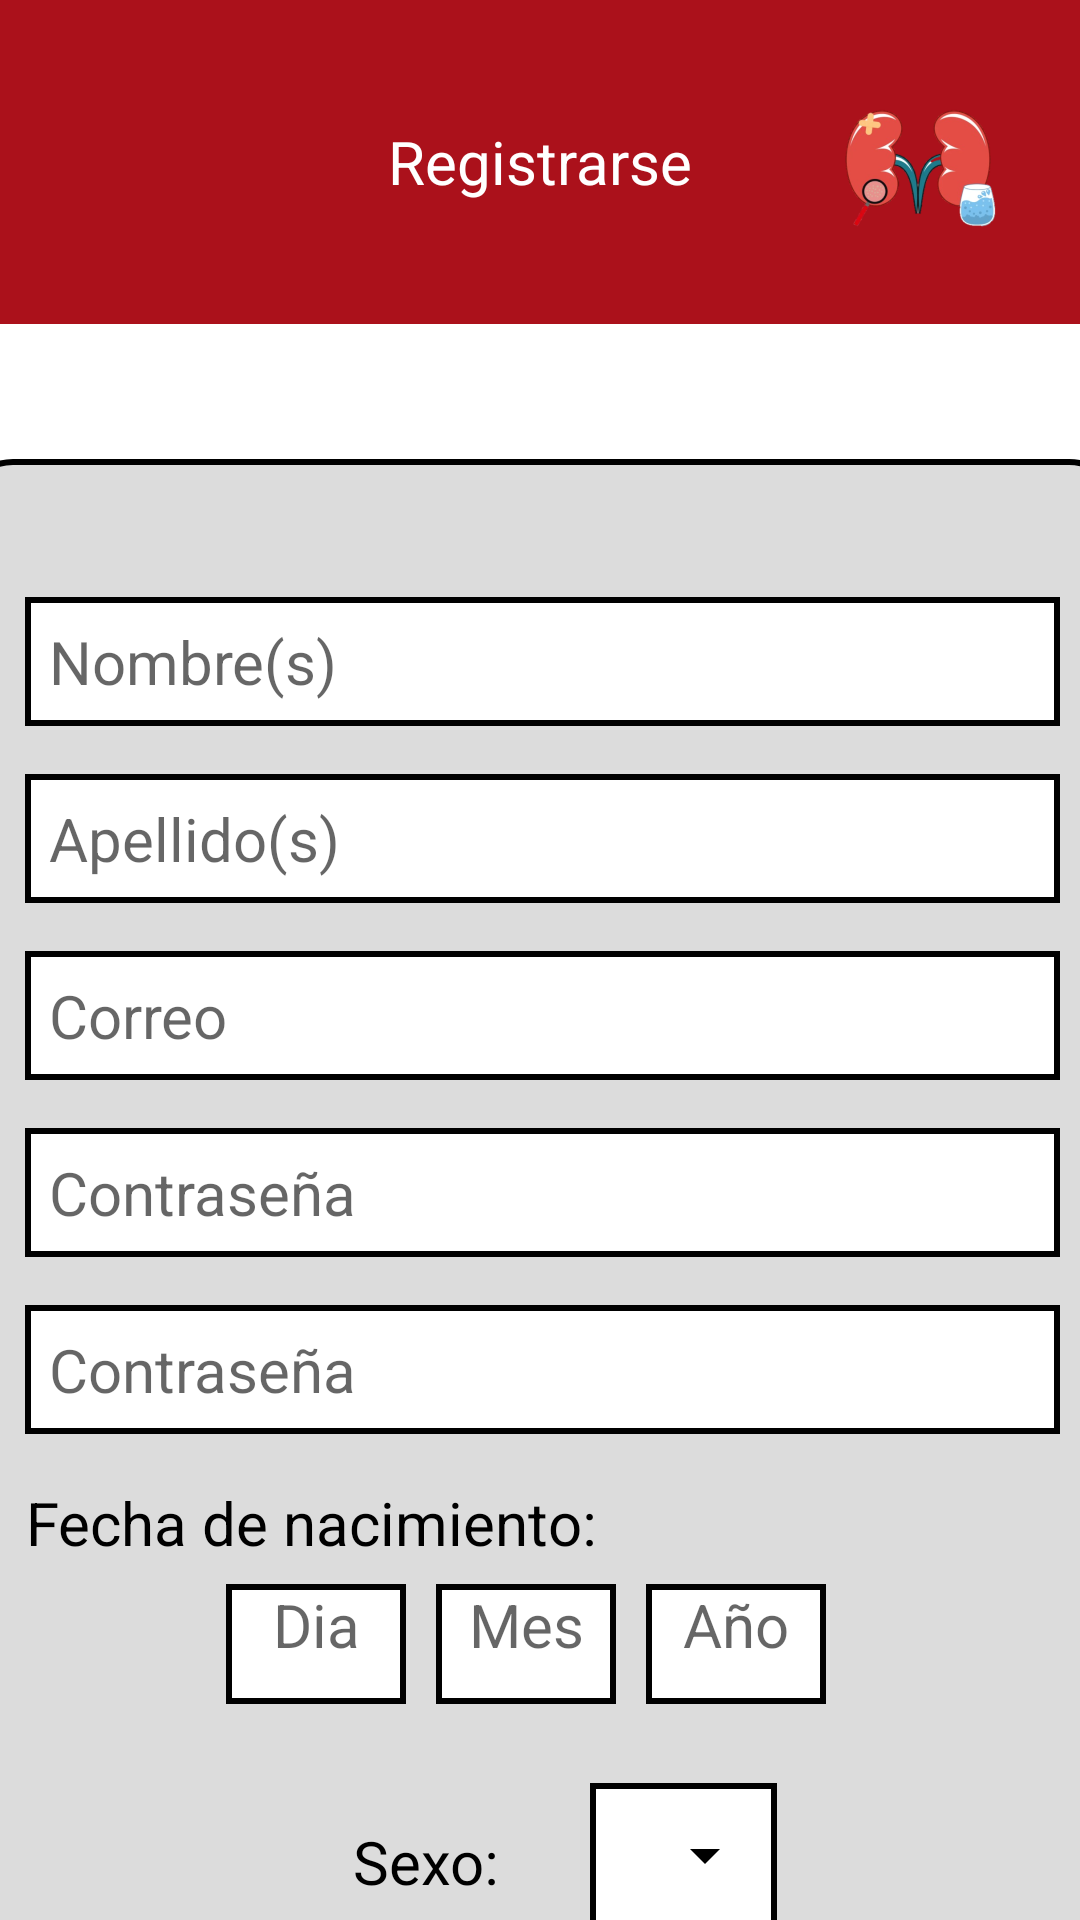

This screen was rendered from an Android layout file. Write that file and the resources it references.
<!-- AndroidManifest.xml: application theme Theme.DeteccionInsuficienciaRenal -->
<!-- res/layout/activity_registro.xml -->
<?xml version="1.0" encoding="utf-8"?>
<androidx.constraintlayout.widget.ConstraintLayout xmlns:android="http://schemas.android.com/apk/res/android"
    xmlns:app="http://schemas.android.com/apk/res-auto"
    xmlns:tools="http://schemas.android.com/tools"
    android:layout_width="match_parent"
    android:layout_height="match_parent"
    tools:context=".RegistrarUsuarios">

    <include
        android:id="@+id/include4"
        layout="@layout/toolbarregistrarse" />

    <LinearLayout
        android:layout_width="386dp"
        android:layout_height="572dp"
        android:layout_marginTop="45dp"
        android:background="@drawable/redondeado"
        android:orientation="vertical"
        app:layout_constraintEnd_toEndOf="parent"
        app:layout_constraintStart_toStartOf="parent"
        app:layout_constraintTop_toBottomOf="@+id/include4">

        <EditText
            android:id="@+id/username"
            style="@style/Campo_texto_style"
            android:layout_width="match_parent"
            android:layout_height="wrap_content"
            android:layout_marginStart="21dp"
            android:layout_marginTop="46dp"
            android:layout_marginEnd="20dp"
            android:hint="Nombre(s)"
            android:padding="8dp"
            android:paddingStart="8dp"
            android:paddingTop="5dp"
            android:paddingEnd="8dp"
            android:paddingBottom="5dp"
            android:singleLine="true"
            android:textColor="@color/black" />

        <EditText
            android:id="@+id/userlastname"
            style="@style/Campo_texto_style"
            android:layout_width="match_parent"
            android:layout_height="wrap_content"
            android:layout_marginStart="21dp"
            android:layout_marginTop="16dp"
            android:layout_marginEnd="20dp"
            android:hint="Apellido(s)"
            android:padding="8dp"
            android:paddingStart="8dp"
            android:paddingTop="5dp"
            android:paddingEnd="8dp"
            android:paddingBottom="5dp"
            android:singleLine="true"
            android:textColor="@color/black" />

        <EditText
            android:id="@+id/email"
            style="@style/Campo_texto_style"
            android:layout_width="match_parent"
            android:layout_height="wrap_content"
            android:layout_marginStart="21dp"
            android:layout_marginTop="16dp"
            android:layout_marginEnd="20dp"
            android:hint="Correo"
            android:inputType="textEmailAddress"
            android:padding="8dp"
            android:paddingStart="8dp"
            android:paddingTop="5dp"
            android:paddingEnd="8dp"
            android:paddingBottom="5dp"
            android:singleLine="true"
            android:textColor="@color/black" />

        <EditText
            android:id="@+id/password"
            style="@style/Campo_texto_style"
            android:layout_width="match_parent"
            android:layout_height="wrap_content"
            android:layout_marginStart="21dp"
            android:layout_marginTop="16dp"
            android:layout_marginEnd="20dp"
            android:hint="Contraseña"
            android:inputType="textPassword"
            android:padding="8dp"
            android:paddingStart="8dp"
            android:paddingTop="8dp"
            android:paddingBottom="2dp"
            android:singleLine="true"
            android:textColor="@color/black" />

        <EditText
            android:id="@+id/password2"
            style="@style/Campo_texto_style"
            android:layout_width="match_parent"
            android:layout_height="wrap_content"
            android:layout_marginStart="21dp"
            android:layout_marginTop="16dp"
            android:layout_marginEnd="20dp"
            android:hint="Contraseña"
            android:inputType="textPassword"
            android:padding="8dp"
            android:paddingStart="8dp"
            android:paddingTop="8dp"
            android:paddingBottom="2dp"
            android:singleLine="true"
            android:textColor="@color/black" />

        <TextView
            android:id="@+id/txtFecha"
            android:layout_width="match_parent"
            android:layout_height="wrap_content"
            android:layout_gravity="center_horizontal"
            android:layout_marginStart="21dp"
            android:layout_marginTop="16dp"
            android:layout_marginEnd="20dp"
            android:ellipsize="end"
            android:text="Fecha de nacimiento:"
            android:textColor="@color/black"
            android:textSize="20sp" />

        <LinearLayout
            android:id="@+id/linearlayoutFechaN"
            android:layout_width="wrap_content"
            android:layout_height="wrap_content"
            android:layout_gravity="center_horizontal"
            android:layout_marginStart="17dp"
            android:layout_marginTop="7dp"
            android:layout_marginEnd="17dp"
            android:layout_marginBottom="8dp"
            android:orientation="horizontal">

            <EditText
                android:id="@+id/txtDia"
                style="@style/Campo_texto_style"
                android:layout_width="60dp"
                android:layout_height="40dp"
                android:layout_gravity="start"
                android:layout_marginTop="4dp"
                android:layout_marginEnd="10dp"
                android:layout_marginBottom="1dp"
                android:gravity="center_horizontal"
                android:hint="Dia"
                android:inputType="number"
                android:singleLine="true" />

            <EditText
                android:id="@+id/txtMes"
                style="@style/Campo_texto_style"
                android:layout_width="60dp"
                android:layout_height="40dp"
                android:layout_gravity="start"
                android:layout_marginTop="4dp"
                android:layout_marginEnd="10dp"
                android:layout_marginBottom="1dp"
                android:gravity="center_horizontal"
                android:hint="Mes"
                android:inputType="number"
                android:singleLine="true" />

            <EditText
                android:id="@+id/txtAño"
                style="@style/Campo_texto_style"
                android:layout_width="60dp"
                android:layout_height="40dp"
                android:layout_gravity="start"
                android:layout_marginTop="4dp"
                android:layout_marginEnd="10dp"
                android:layout_marginBottom="1dp"
                android:gravity="center_horizontal"
                android:hint="Año"
                android:inputType="number"
                android:singleLine="true" />

        </LinearLayout>

        <LinearLayout
            android:id="@+id/linearlayoutGenero"
            android:layout_width="wrap_content"
            android:layout_height="wrap_content"
            android:layout_gravity="center_horizontal"
            android:layout_marginStart="17dp"
            android:layout_marginTop="3dp"
            android:layout_marginEnd="17dp"
            android:layout_marginBottom="8dp"
            android:orientation="horizontal">

            <TextView
                android:id="@+id/txtGenero"
                android:layout_width="match_parent"
                android:layout_height="wrap_content"
                android:layout_marginStart="21dp"
                android:layout_marginTop="5dp"
                android:layout_marginEnd="20dp"
                android:ellipsize="end"
                android:text="Sexo:"
                android:textColor="@color/black"
                android:textSize="20sp" />

            <com.google.android.material.textfield.TextInputLayout
                style="@style/Widget.MaterialComponents.TextInputLayout.OutlinedBox.ExposedDropdownMenu"
                android:layout_width="match_parent"
                android:layout_height="wrap_content"
                android:layout_marginStart="10dp"
                android:layout_marginTop="5dp"
                android:layout_marginEnd="5dp"
                app:endIconTint="@color/black">

                <AutoCompleteTextView
                    android:id="@+id/sexo"
                    android:layout_width="wrap_content"
                    android:layout_height="wrap_content"
                    android:layout_marginTop="2dp"
                    android:layout_weight="2"
                    android:background="@drawable/rectangulo_bg_white"
                    android:inputType="none"
                    android:text="M/F" />

            </com.google.android.material.textfield.TextInputLayout>

        </LinearLayout>

        <Button
            android:id="@+id/btnRegistrar"

            android:layout_width="wrap_content"
            android:layout_height="50dp"
            android:layout_gravity="center"
            android:layout_marginStart="22dp"
            android:layout_marginTop="6dp"
            android:layout_marginEnd="22dp"
            android:layout_marginBottom="20dp"
            android:backgroundTint="#6b0b11"
            android:gravity="center"
            android:onClick="registrar"
            android:text="Registrarse" />

    </LinearLayout>

</androidx.constraintlayout.widget.ConstraintLayout>
<!-- res/layout/toolbarregistrarse.xml (included above) -->
<?xml version="1.0" encoding="utf-8"?>
<androidx.constraintlayout.widget.ConstraintLayout xmlns:android="http://schemas.android.com/apk/res/android"
    xmlns:app="http://schemas.android.com/apk/res-auto"
    xmlns:tools="http://schemas.android.com/tools"
    android:layout_width="match_parent"
    android:layout_height="wrap_content"
    android:background="@color/backgroudToolbar">

    <RelativeLayout
        android:layout_width="match_parent"
        android:layout_height="wrap_content"
        android:padding="0dp"
        app:layout_constraintTop_toTopOf="parent">

        <ImageView
            android:id="@+id/icon"
            android:layout_width="wrap_content"
            android:layout_height="wrap_content"
            android:layout_centerVertical="true"
            android:layout_toStartOf="@+id/text"

            android:src="@drawable/baseline_person_add_alt_1_24white" />

        <TextView
            android:id="@+id/text"
            android:layout_width="wrap_content"
            android:layout_height="wrap_content"
            android:layout_centerInParent="true"
            android:layout_marginStart="16dp"
            android:text="Registrarse"
            android:textColor="@color/white"
            android:textSize="20sp" />

        <ImageView
            android:id="@+id/logo"
            android:layout_width="wrap_content"
            android:layout_height="wrap_content"
            android:layout_alignParentEnd="true"
            android:onClick="menu"
            android:src="@mipmap/ic_launcher_foreground" />
    </RelativeLayout>

</androidx.constraintlayout.widget.ConstraintLayout>
<!-- resources referenced by this layout -->
<resources>
  <color name="backgroudToolbar">#AB111B</color>
  <color name="black">#FF000000</color>
  <color name="white">#FFFFFFFF</color>
  <!-- drawable rectangulo_bg_white (drawable) -->
  <?xml version="1.0" encoding="UTF-8"?>
  <shape android:shape="rectangle" xmlns:android="http://schemas.android.com/apk/res/android">
      <solid android:color="@color/white"/>
      <stroke android:color="@color/black" android:width="2dp"/>
  </shape>
  <!-- drawable redondeado (drawable) -->
  <?xml version="1.0" encoding="utf-8"?>
  <shape xmlns:android="http://schemas.android.com/apk/res/android">
      <corners android:radius="16dp"/>
      <solid android:color="#DCDCDC"/>
      <stroke android:width="2dp"
              android:color="#000000"/>
  </shape>
  <!-- mipmap ic_launcher_foreground: webp bitmap (mipmap-hdpi, 5938 bytes) -->
  <style name="Campo_texto_style">
          <item name="android:textSize">20dp</item>
          <item name="android:textColor">@color/black</item>
          <item name="android:textFontWeight" tools:targetApi="p">400</item>
          <item name="android:background">@drawable/rectangulo_bg_white</item>
      </style>
  <style name="Theme.DeteccionInsuficienciaRenal" parent="Theme.MaterialComponents.DayNight.NoActionBar">
          
          <item name="colorPrimary">@color/white</item>
          <item name="colorPrimaryVariant">@color/white</item>
          <item name="colorOnPrimary">@color/white</item>
          
          <item name="colorSecondary">@color/teal_200</item>
          <item name="colorSecondaryVariant">@color/teal_700</item>
          <item name="colorOnSecondary">@color/black</item>
          
          <item name="android:windowLightStatusBar">true</item>
          <item name="android:statusBarColor">@color/white</item>
          
      </style>
  <color name="teal_200">#FF03DAC5</color>
  <color name="teal_700">#FF018786</color>
</resources>
